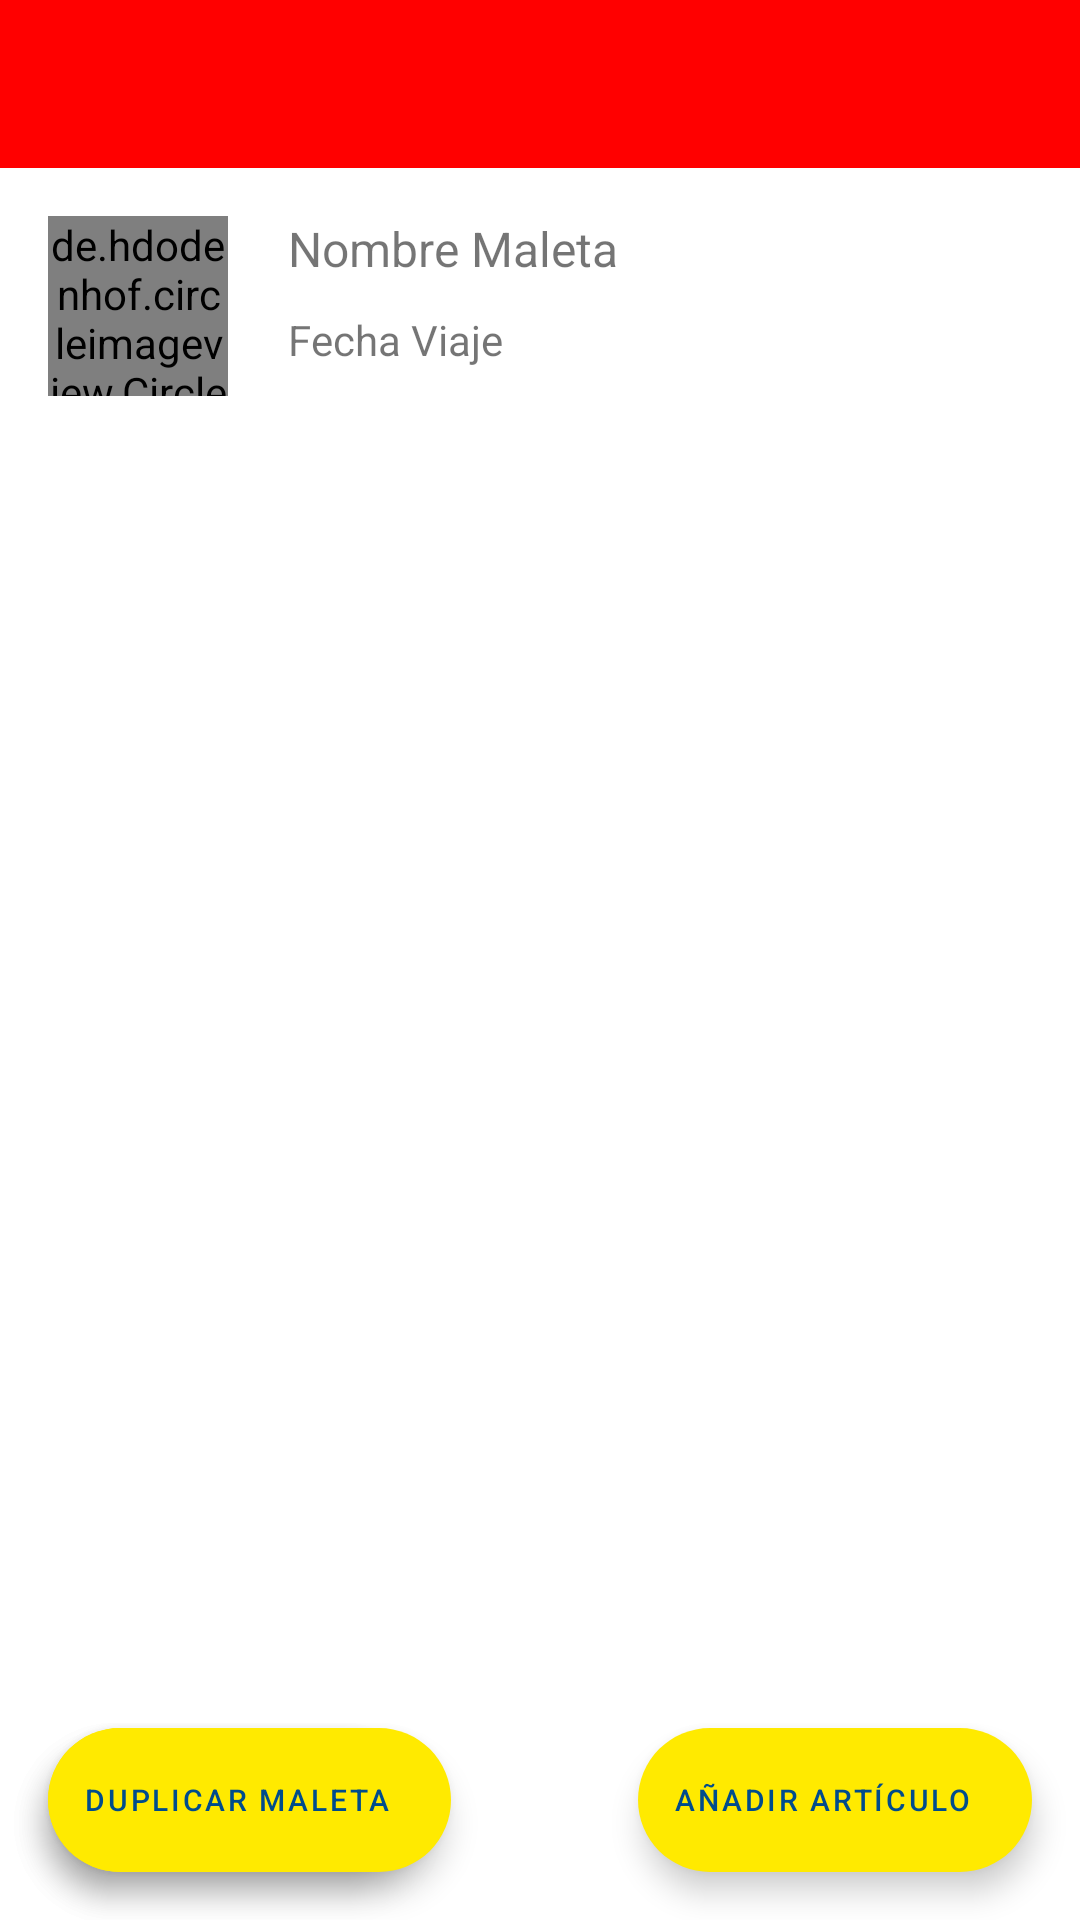

The Android layout XML behind this screen, and the referenced resources:
<!-- AndroidManifest.xml: application theme Theme.MaletaVirtual -->
<!-- res/layout/activity_articulos.xml -->
<?xml version="1.0" encoding="utf-8"?>
<androidx.constraintlayout.widget.ConstraintLayout xmlns:android="http://schemas.android.com/apk/res/android"
    xmlns:app="http://schemas.android.com/apk/res-auto"
    xmlns:tools="http://schemas.android.com/tools"
    android:layout_width="match_parent"
    android:layout_height="match_parent"
    tools:context=".ArticulosActivity">


    <include android:id="@+id/toolbar"
        layout="@layout/toolbar"/>

    

    <de.hdodenhof.circleimageview.CircleImageView
        android:id="@+id/imagenMaleta"
        android:layout_width="60dp"
        android:layout_height="60dp"
        android:layout_marginStart="4dp"
        app:civ_border_color="#FF000000"
        app:civ_border_width="2dp"
        android:layout_margin="16dp"
        app:layout_constraintBottom_toTopOf="@id/recyclerView"
        app:layout_constraintStart_toStartOf="parent"
        app:layout_constraintTop_toBottomOf="@id/toolbar"/>

    <TextView
        android:id="@+id/txtNombreMaleta"
        android:textSize="16dp"
        android:layout_width="0dp"
        android:layout_height="wrap_content"
        android:layout_marginStart="20dp"
        android:layout_marginTop="16dp"
        android:text="Nombre Maleta"
        app:layout_constraintEnd_toEndOf="parent"
        app:layout_constraintStart_toEndOf="@+id/imagenMaleta"
        app:layout_constraintTop_toBottomOf="@id/toolbar" />

    <TextView
        android:id="@+id/txtFechaViaje"
        android:layout_width="136dp"
        android:layout_height="21dp"
        android:layout_marginStart="20dp"
        android:layout_marginTop="10dp"
        android:text="@string/fecha_viaje"
        android:gravity="start"
        app:layout_constraintStart_toEndOf="@+id/imagenMaleta"
        app:layout_constraintTop_toBottomOf="@id/txtNombreMaleta" />

    <androidx.recyclerview.widget.RecyclerView
        android:id="@+id/recyclerView"
        android:layout_width="0dp"
        android:layout_height="0dp"
        app:layout_constraintBottom_toTopOf="@id/btnAñadirArticulo"
        android:layout_marginBottom="15dp"
        app:layout_constraintEnd_toEndOf="parent"
        app:layout_constraintStart_toStartOf="parent"
        app:layout_constraintTop_toBottomOf="@+id/imagenMaleta"
        tools:listitem="@layout/item_articulos_recyclerview"
        >

    </androidx.recyclerview.widget.RecyclerView>


    <com.google.android.material.floatingactionbutton.ExtendedFloatingActionButton
        android:id="@+id/btnAñadirArticulo"
        android:layout_width="wrap_content"
        android:layout_height="wrap_content"
        android:textSize="10dp"
        android:text="@string/anadir_articulo"
        android:layout_marginEnd="@dimen/common_padding_default"
        android:layout_marginBottom="@dimen/common_padding_default"
        app:icon="@drawable/ic_add_circle_outline"
        app:layout_constraintEnd_toEndOf="parent"
        app:layout_constraintBottom_toBottomOf="parent"/>

    <com.google.android.material.floatingactionbutton.ExtendedFloatingActionButton
        android:id="@+id/btnCerrarMaleta"
        android:layout_width="wrap_content"
        android:layout_height="wrap_content"
        android:textSize="10dp"
        android:text="@string/cerrar_maleta"
        android:layout_marginStart="16dp"
        android:layout_marginEnd="@dimen/common_padding_default"
        android:layout_marginBottom="@dimen/common_padding_default"
        app:icon="@drawable/ic_maletas_cerradas"
        app:layout_constraintStart_toStartOf="parent"
        app:layout_constraintBottom_toBottomOf="parent"/>

    <com.google.android.material.floatingactionbutton.ExtendedFloatingActionButton
        android:id="@+id/btnDuplicarMaleta"
        android:layout_width="wrap_content"
        android:layout_height="wrap_content"
        android:textSize="10dp"
        android:text="@string/duplicar_maleta"
        android:layout_marginStart="16dp"
        android:layout_marginEnd="@dimen/common_padding_default"
        android:layout_marginBottom="@dimen/common_padding_default"
        app:icon="@drawable/ic_maletas_activas"
        app:layout_constraintStart_toStartOf="parent"
        app:layout_constraintBottom_toBottomOf="parent"/>

</androidx.constraintlayout.widget.ConstraintLayout>
<!-- res/layout/toolbar.xml (included above) -->
<?xml version="1.0" encoding="utf-8"?>
<androidx.appcompat.widget.Toolbar
    android:id="@+id/toolbar"
    xmlns:android="http://schemas.android.com/apk/res/android"
    xmlns:app="http://schemas.android.com/apk/res-auto"
    android:layout_width="match_parent"
    android:layout_height="?attr/actionBarSize"
    android:background="@color/colorPrimary"
    android:theme="@style/ThemeOverlay.AppCompat.Dark.ActionBar"
    app:popupTheme="@style/ThemeOverlay.AppCompat.Light"
/>
<!-- res/layout/item_articulos_recyclerview.xml (included above) -->
<?xml version="1.0" encoding="utf-8"?>
<com.google.android.material.card.MaterialCardView
    xmlns:android="http://schemas.android.com/apk/res/android"
    xmlns:app="http://schemas.android.com/apk/res-auto"
    xmlns:tools="http://schemas.android.com/tools"
    android:layout_width="match_parent"
    android:layout_height="wrap_content"
    android:layout_margin="10dp"
    >

<androidx.constraintlayout.widget.ConstraintLayout
    android:layout_width="match_parent"
    android:layout_height="wrap_content">

    <de.hdodenhof.circleimageview.CircleImageView
        android:id="@+id/imageViewInfoAvatar"
        android:layout_width="50dp"
        android:layout_height="50dp"
        android:layout_marginStart="4dp"
        app:civ_border_color="#FF000000"
        app:civ_border_width="2dp"
        app:layout_constraintBottom_toBottomOf="parent"
        app:layout_constraintStart_toStartOf="parent"
        app:layout_constraintTop_toTopOf="parent" />

    <TextView
        android:id="@+id/nombre"
        android:textSize="14dp"
        android:textStyle="bold"
        android:layout_width="0dp"
        android:layout_height="wrap_content"
        android:layout_marginStart="20dp"
        android:layout_marginTop="5dp"
        android:text="@string/nombre_del_articulo"
        app:layout_constraintEnd_toEndOf="parent"
        app:layout_constraintStart_toEndOf="@+id/imageViewInfoAvatar"
        app:layout_constraintTop_toTopOf="parent" />

    <TextView
        android:id="@+id/txtCantidad"
        android:textStyle="bold|italic"
        android:layout_width="wrap_content"
        android:layout_height="wrap_content"
        android:layout_marginStart="20dp"
        android:layout_marginTop="5dp"
        android:text="@string/cantidad"
        android:textSize="11dp"
        app:layout_constraintStart_toEndOf="@+id/imageViewInfoAvatar"
        app:layout_constraintTop_toBottomOf="@id/nombre" />


    <CheckBox
        android:id="@+id/checkBoxComprobado"
        android:layout_width="120dp"
        android:layout_height="17dp"
        android:width="0dp"
        android:height="0dp"
        android:text="@string/comprobado"
        android:textSize="12dp"
        app:layout_constraintBottom_toBottomOf="parent"
        app:layout_constraintEnd_toEndOf="parent"
        app:layout_constraintTop_toBottomOf="@id/nombre" />

    <ImageButton
        android:id="@+id/btnBorrarArticulo"
        android:layout_width="0dp"
        android:layout_height="wrap_content"
        android:layout_weight="1"
        android:background="@android:color/transparent"
        android:foreground="?android:attr/selectableItemBackground"
        android:src="@drawable/ic_delete_24"
        app:layout_constraintEnd_toEndOf="parent"
        app:layout_constraintTop_toTopOf="parent"
        />

</androidx.constraintlayout.widget.ConstraintLayout>

</com.google.android.material.card.MaterialCardView>
<!-- resources referenced by this layout -->
<resources>
  <color name="colorPrimary">#FF0000</color>
  <dimen name="common_padding_default">16dp</dimen>
  <string name="anadir_articulo">Añadir Artículo</string>
  <string name="cantidad">Cantidad</string>
  <string name="cerrar_maleta">Cerrar Maleta</string>
  <string name="comprobado">Comprobado</string>
  <string name="duplicar_maleta">Duplicar Maleta</string>
  <string name="fecha_viaje">Fecha Viaje</string>
  <string name="nombre_del_articulo">Nombre del artículo</string>
  <style name="Theme.MaletaVirtual" parent="Theme.MaterialComponents.DayNight.NoActionBar">
          
          <item name="colorPrimary">@color/blue_gray_800</item>
          <item name="colorPrimaryVariant">@color/blue_gray_800_dark</item>
          <item name="colorOnPrimary">@color/colorOnPrimary</item>
          
          <item name="colorSecondary">@color/yellow_a400</item>
          <item name="colorSecondaryVariant">@color/yellow_a400_dark</item>
          <item name="colorOnSecondary">@color/colorOnSecondary</item>
          
          <item name="android:statusBarColor" tools:targetApi="l">?attr/colorPrimaryVariant</item>
          
          <item name="android:windowDrawsSystemBarBackgrounds">true</item>
          
      </style>
  <color name="blue_gray_800">#37474f</color>
  <color name="blue_gray_800_dark">#102027</color>
  <color name="colorOnPrimary">@color/white</color>
  <color name="yellow_a400">#ffea00</color>
  <color name="yellow_a400_dark">#c7b800</color>
  <color name="colorOnSecondary">@color/light_blue_800_dark</color>
  <color name="white">#FFFFFFFF</color>
  <color name="light_blue_800_dark">#004c8c</color>
</resources>
